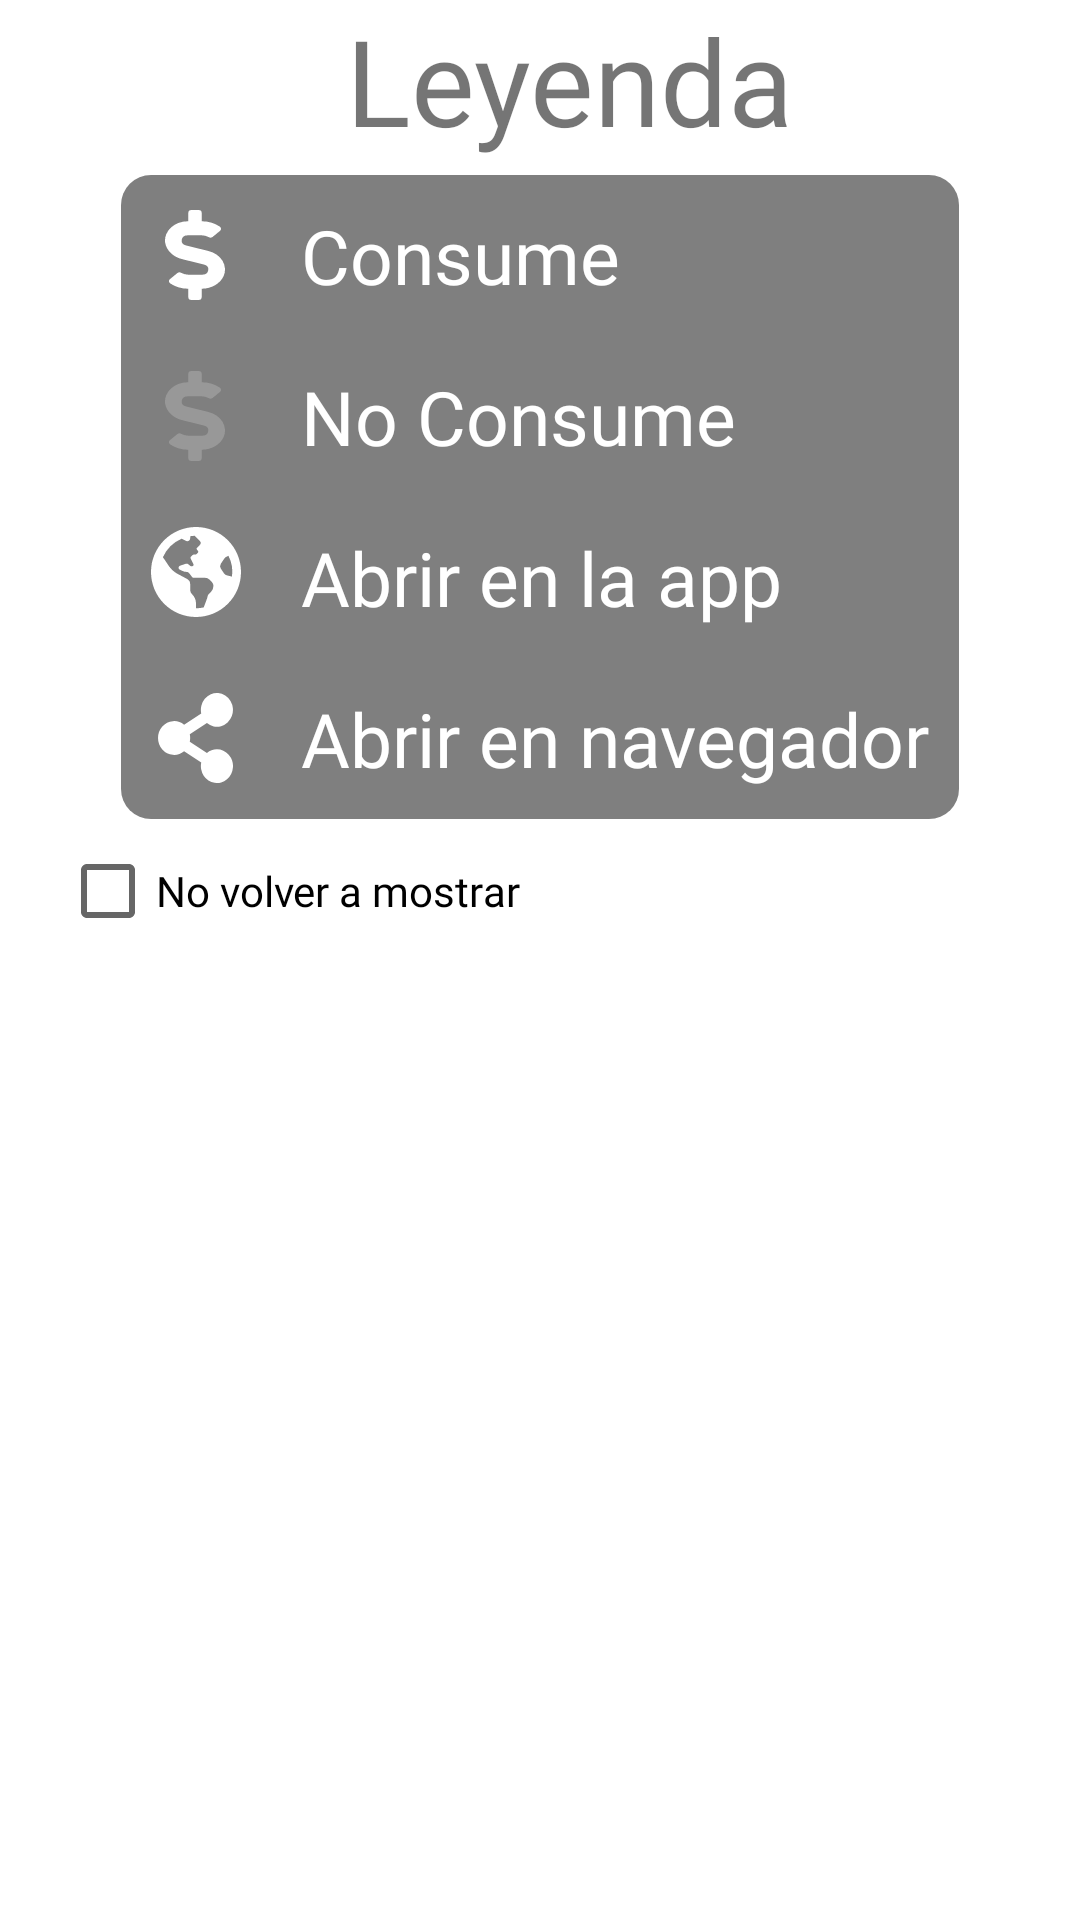

Write the Android layout XML for this screen, with the resource values it uses.
<!-- AndroidManifest.xml: application theme Theme.SitiosCU -->
<!-- res/layout/custom_dialog.xml -->
<?xml version="1.0" encoding="utf-8"?>
<LinearLayout
    xmlns:app="http://schemas.android.com/apk/res-auto"
    xmlns:tools="http://schemas.android.com/tools"
    xmlns:android="http://schemas.android.com/apk/res/android"
    android:layout_width="wrap_content"
    android:orientation="vertical"
    android:layout_height="wrap_content"
    >
    <TextView
        android:layout_width="wrap_content"
        android:layout_height="wrap_content"
        android:fontFamily="@font/googlesans_bold"
        android:text="Leyenda"
        android:textSize="40sp"
        android:layout_marginStart="10sp"
        android:layout_gravity="center"
        />
    <GridLayout
        android:layout_width="wrap_content"
        android:layout_height="wrap_content"
        android:columnCount="2"
        android:layout_marginTop="5dp"
        android:background="@drawable/curved_btn2"
        android:layout_gravity="center"
        >
        <ImageView
            android:layout_width="20sp"
            android:layout_height="30sp"
            android:background="@drawable/ic_cost"
            android:layout_margin="10dp"
            android:layout_gravity="center"
            />
        <TextView
            android:layout_height="wrap_content"
            android:layout_width="wrap_content"
            android:text="Consume"
            android:fontFamily="@font/googlesans_regular"
            android:textSize="25sp"
            android:layout_margin="10dp"
            android:textColor="@color/white"
            />
        <ImageView
            android:layout_width="20sp"
            android:layout_height="30sp"
            android:background="@drawable/ic_nocost"
            android:layout_margin="10dp"
            android:layout_gravity="center"
            />
        <TextView
            android:layout_height="wrap_content"
            android:layout_width="wrap_content"
            android:text="No Consume"
            android:fontFamily="@font/googlesans_regular"
            android:textSize="25sp"
            android:layout_margin="10dp"
            android:textColor="@color/white"
            />
        <ImageView
            android:layout_width="30sp"
            android:layout_height="30sp"
            android:background="@drawable/ic_web"
            android:layout_margin="10dp"
            />
        <TextView
            android:layout_height="wrap_content"
            android:layout_width="wrap_content"
            android:text="Abrir en la app"
            android:fontFamily="@font/googlesans_regular"
            android:textSize="25sp"
            android:layout_margin="10dp"
            android:textColor="@color/white"
            />
        <ImageView
            android:layout_width="25sp"
            android:layout_height="30sp"
            android:background="@drawable/ic_share"
            android:layout_margin="10dp"
            android:layout_gravity="center"
            />
        <TextView
            android:layout_height="wrap_content"
            android:layout_width="wrap_content"
            android:text="Abrir en navegador"
            android:fontFamily="@font/googlesans_regular"
            android:textSize="25sp"
            android:layout_margin="10dp"
            android:textColor="@color/white"
            />
    </GridLayout>
    <CheckBox
        android:id="@+id/checkbox_side"
        android:layout_width="wrap_content"
        android:layout_height="wrap_content"
        android:text="No volver a mostrar"
        android:fontFamily="@font/googlesans_medium"
        android:layout_marginStart="20sp"
        />
</LinearLayout>
<!-- resources referenced by this layout -->
<resources>
  <color name="white">#FFFFFFFF</color>
  <!-- drawable curved_btn2 (drawable) -->
  <?xml version="1.0" encoding="utf-8"?>
  <shape xmlns:android="http://schemas.android.com/apk/res/android"
      android:shape="rectangle">
     <solid
         android:color="#80000000"
         />
      <corners
          android:radius="10dp"
          />
      
      
      
      
  
  
  </shape>
  <!-- drawable ic_cost (drawable) -->
  <vector xmlns:android="http://schemas.android.com/apk/res/android"
      android:width="13.497dp"
      android:height="24dp"
      android:viewportWidth="13.497"
      android:viewportHeight="24">
    <path
        android:pathData="M9.805,10.941 L4.742,9.459A1.383,1.383 0,0 1,5.132 6.75L8.239,6.75a2.861,2.861 0,0 1,1.6 0.492,0.731 0.731,0 0,0 0.914,-0.094l1.631,-1.594a0.76,0.76 0,0 0,-0.084 -1.148A6.628,6.628 0,0 0,8.249 3L8.249,0.75A0.752,0.752 0,0 0,7.499 0h-1.5a0.752,0.752 0,0 0,-0.75 0.75L5.249,3L5.132,3A5.136,5.136 0,0 0,0.022 8.606a5.366,5.366 0,0 0,3.928 4.528l4.8,1.406A1.383,1.383 0,0 1,8.364 17.25L5.258,17.25a2.861,2.861 0,0 1,-1.6 -0.492,0.731 0.731,0 0,0 -0.914,0.094L1.11,18.445a0.76,0.76 0,0 0,0.084 1.148A6.628,6.628 0,0 0,5.249 21v2.25a0.752,0.752 0,0 0,0.75 0.75h1.5a0.752,0.752 0,0 0,0.75 -0.75L8.249,20.991a5.3,5.3 0,0 0,4.955 -3.408,5.147 5.147,0 0,0 -3.4,-6.642Z"
        android:fillColor="#fff"/>
  </vector>
  <!-- drawable ic_share (drawable) -->
  <vector xmlns:android="http://schemas.android.com/apk/res/android"
      android:width="21dp"
      android:height="24dp"
      android:viewportWidth="21"
      android:viewportHeight="24">
    <path
        android:pathData="M16.5,15a4.481,4.481 0,0 0,-2.8 0.979l-4.8,-3a4.526,4.526 0,0 0,0 -1.954l4.8,-3a4.492,4.492 0,1 0,-1.591 -2.544l-4.8,3a4.5,4.5 0,1 0,0 7.041l4.8,3A4.5,4.5 0,1 0,16.5 15Z"
        android:fillColor="#fff"/>
  </vector>
  <style name="Theme.SitiosCU" parent="Theme.MaterialComponents.DayNight.NoActionBar">
          
          <item name="colorPrimary">@color/white</item>
          <item name="colorPrimaryVariant">@color/purple_700</item>
          <item name="colorOnPrimary">@color/black</item>
          
          <item name="colorSecondary">@color/soft_gray</item>
          <item name="colorSecondaryVariant">@color/teal_700</item>
          <item name="colorOnSecondary">@color/black</item>
          
  
  
          
          <item name="android:fitsSystemWindows">true</item>
  
          <item name="android:windowTranslucentStatus">true</item>
  
          <item name="alertDialogTheme">@style/AlertDialogTheme</item>
  
  
      </style>
  <color name="purple_700">#FF3700B3</color>
  <color name="black">#FF000000</color>
  <color name="soft_gray">#757575</color>
  <color name="teal_700">#FF018786</color>
  <style name="AlertDialogTheme" parent="ThemeOverlay.MaterialComponents.Dialog.Alert">
          <item name="buttonBarNegativeButtonStyle">@style/NegativeButtonStyle</item>
          <item name="buttonBarPositiveButtonStyle">@style/PositiveButtonStyle</item>
          <item name="buttonBarNeutralButtonStyle">@style/NeutralButtonStyle</item>
      </style>
  <style name="NegativeButtonStyle" parent="Widget.MaterialComponents.Button.TextButton.Dialog">
          <item name="android:textColor">@color/gray_700</item>
      </style>
  <style name="PositiveButtonStyle" parent="Widget.MaterialComponents.Button.TextButton.Dialog">
          <item name="android:textColor">@color/gray_700</item>
      </style>
  <style name="NeutralButtonStyle" parent="Widget.MaterialComponents.Button.TextButton.Dialog">
          <item name="android:textColor">@color/white</item>
      </style>
  <color name="gray_700">#424242</color>
</resources>
